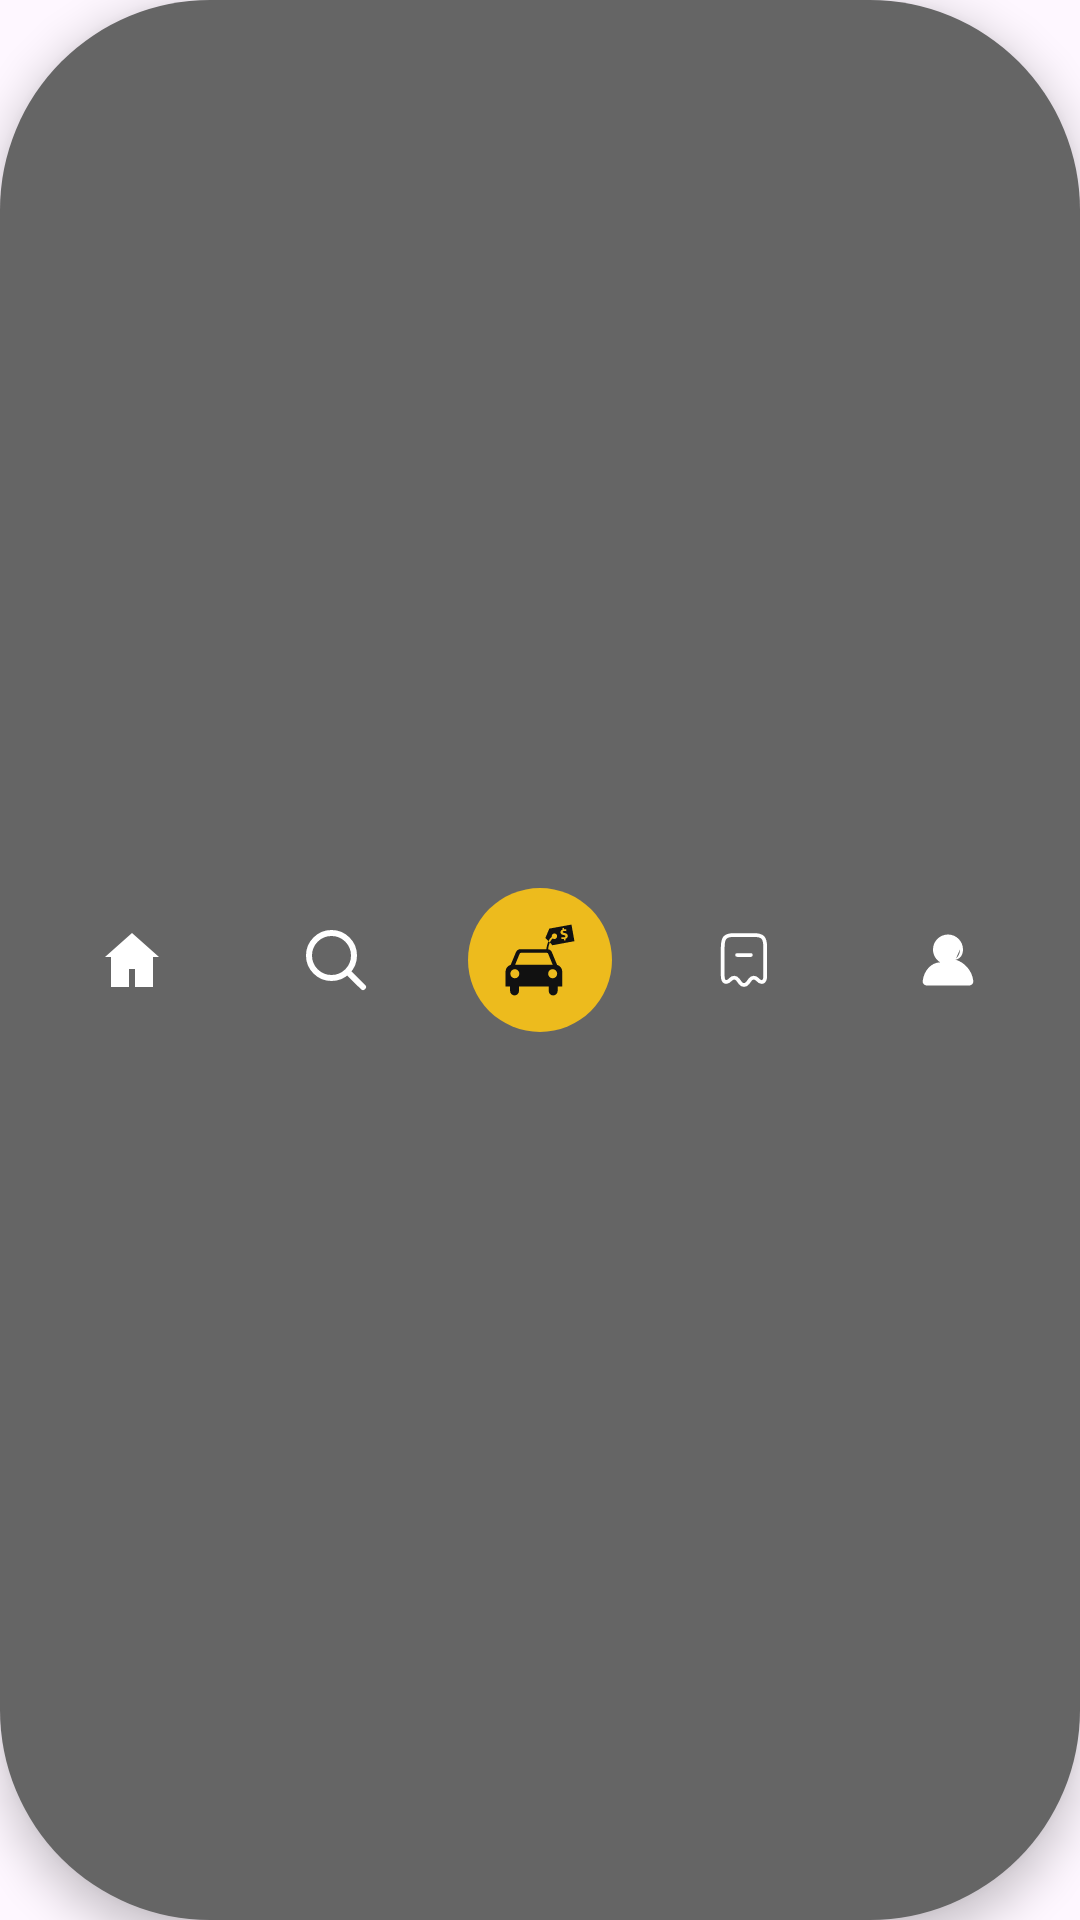

Reconstruct the res/layout file that produces this screen, plus the resources it refers to.
<!-- AndroidManifest.xml: application theme Theme.Project_Bp3_Mobil_Indo -->
<!-- res/layout/layout_bottom_nav_sell.xml -->
<?xml version="1.0" encoding="utf-8"?>
<androidx.constraintlayout.widget.ConstraintLayout
    xmlns:android="http://schemas.android.com/apk/res/android"
    xmlns:app="http://schemas.android.com/apk/res-auto"
    android:id="@+id/bottomNav"
    android:layout_width="match_parent"
    android:layout_height="70dp"
    android:background="@drawable/bg_bottom_nav"
    android:elevation="8dp"
    android:paddingHorizontal="10dp">

    <LinearLayout
        android:layout_width="match_parent"
        android:layout_height="match_parent"
        android:gravity="center"
        android:orientation="horizontal"
        android:weightSum="5">

        
        <ImageView
            android:id="@+id/navHome"
            android:layout_width="0dp"
            android:layout_height="24dp"
            android:layout_weight="1"
            android:src="@drawable/ic_home"
            app:tint="@color/white" />

        
        <ImageView
            android:id="@+id/navSearch"
            android:layout_width="0dp"
            android:layout_height="24dp"
            android:layout_weight="1"
            android:src="@drawable/ic_search"
            app:tint="@color/white" />

        <FrameLayout
            android:layout_width="0dp"
            android:layout_height="match_parent"
            android:layout_weight="1">

            <ImageView
                android:id="@+id/navSell"
                android:layout_width="48dp"
                android:layout_height="48dp"
                android:layout_gravity="center"
                android:background="@drawable/bg_circle_yellow"
                android:padding="12dp"
                android:src="@drawable/ic_sell"
                app:tint="@color/black" />
        </FrameLayout>

        
        <ImageView
            android:id="@+id/btnNavHistory"
            android:layout_width="0dp"
            android:layout_height="20dp"
            android:layout_weight="1"
            android:src="@drawable/ic_transaction"
            app:tint="@color/white" />

        
        <ImageView
            android:id="@+id/btnNavProfile"
            android:layout_width="0dp"
            android:layout_height="24dp"
            android:layout_weight="1"
            android:src="@drawable/ic_profile"
            app:tint="@color/white" />

    </LinearLayout>

</androidx.constraintlayout.widget.ConstraintLayout>
<!-- resources referenced by this layout -->
<resources>
  <color name="black">#111111</color>
  <color name="white">#FFFFFF</color>
  <!-- drawable bg_bottom_nav (drawable) -->
  <shape xmlns:android="http://schemas.android.com/apk/res/android">
      <solid android:color="#656565"/>
      <corners android:radius="70dp"/>
  </shape>
  <!-- drawable bg_circle_yellow (drawable) -->
  <?xml version="1.0" encoding="utf-8"?>
  <shape xmlns:android="http://schemas.android.com/apk/res/android"
      android:shape="oval">
      <solid android:color="@color/yellow_main" />
      <size android:width="45dp" android:height="45dp" />
  </shape>
  <!-- drawable ic_home (drawable) -->
  <vector xmlns:android="http://schemas.android.com/apk/res/android"
      android:width="24dp"
      android:height="24dp"
      android:viewportWidth="24"
      android:viewportHeight="24">
  
      <path
          android:fillColor="#000000"
          android:pathData="M12,3L3,11h2v10h6v-6h2v6h6V11h2L12,3z"/>
  </vector>
  <!-- drawable ic_search (drawable) -->
  <vector xmlns:android="http://schemas.android.com/apk/res/android"
      android:width="24dp"
      android:height="24dp"
      android:viewportWidth="24"
      android:viewportHeight="24">
  
      <path
          android:pathData="M15.7955,15.8111 L21,21
                            M18,10.5
                            C18,14.6421 14.6421,18 10.5,18
                            C6.35786,18 3,14.6421 3,10.5
                            C3,6.35786 6.35786,3 10.5,3
                            C14.6421,3 18,6.35786 18,10.5Z"
          android:fillColor="@android:color/transparent"
          android:strokeColor="#000000"
          android:strokeWidth="2"
          android:strokeLineCap="round"
          android:strokeLineJoin="round"/>
  </vector>
  <!-- drawable ic_transaction (drawable) -->
  <vector xmlns:android="http://schemas.android.com/apk/res/android"
      android:width="24dp"
      android:height="24dp"
      android:viewportWidth="24"
      android:viewportHeight="24">
  
      <path
          android:pathData="M6.72827,19.7
                            C7.54827,18.82 8.79828,18.89 9.51828,19.85
                            L10.5283,21.2
                            C11.3383,22.27 12.6483,22.27 13.4583,21.2
                            L14.4683,19.85
                            C15.1883,18.89 16.4383,18.82 17.2583,19.7
                            C19.0383,21.6 20.4883,20.97 20.4883,18.31
                            V7.04
                            C20.4883,3.01 19.5483,2 15.7683,2
                            H8.20828
                            C4.42828,2 3.48828,3.01 3.48828,7.04
                            V18.3
                            C3.49828,20.97 4.95827,21.59 6.72827,19.7Z"
          android:fillColor="@android:color/transparent"
          android:strokeColor="#292D32"
          android:strokeWidth="1.5"
          android:strokeLineCap="round"
          android:strokeLineJoin="round"/>
  
      <path
          android:pathData="M9.25,10 H14.75"
          android:fillColor="@android:color/transparent"
          android:strokeColor="#292D32"
          android:strokeWidth="1.5"
          android:strokeLineCap="round"
          android:strokeLineJoin="round"/>
  </vector>
  <style name="Theme.Project_Bp3_Mobil_Indo" parent="Base.Theme.Project_Bp3_Mobil_Indo" />
  <color name="yellow_main">#EDBB1D</color>
  <style name="Base.Theme.Project_Bp3_Mobil_Indo" parent="Theme.Material3.DayNight.NoActionBar">
  
      </style>
</resources>
